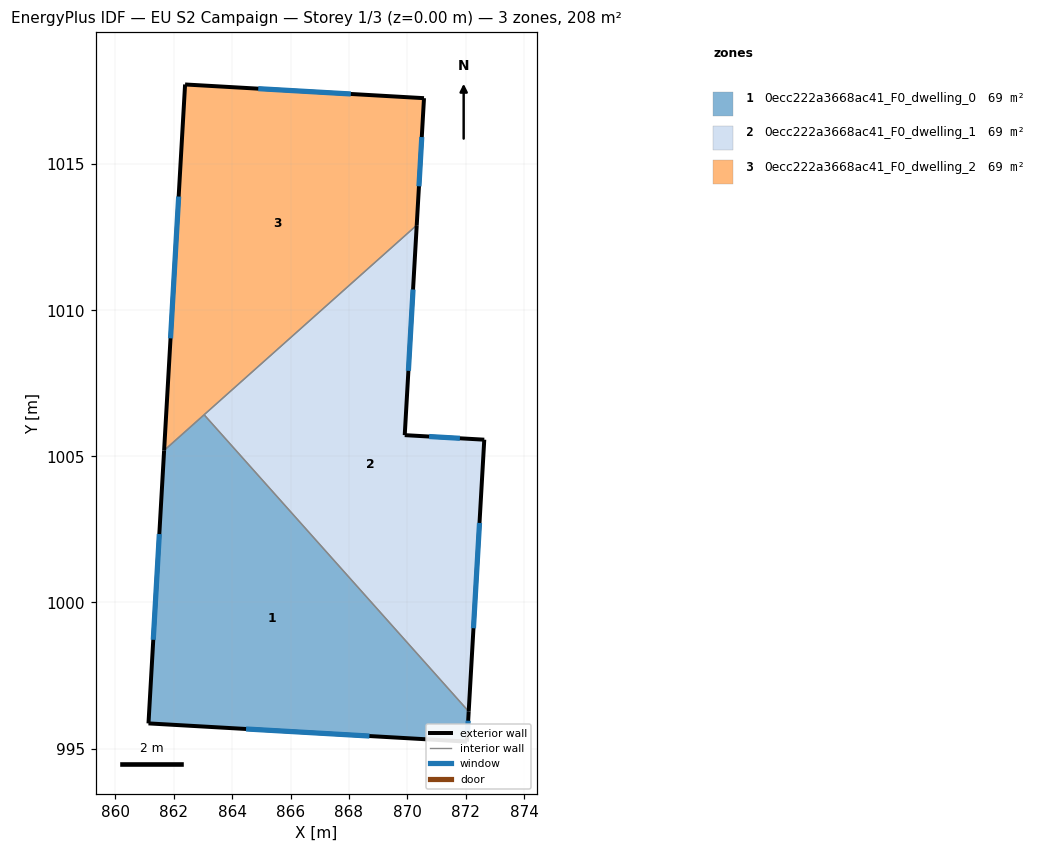
=== STOREY PLAN SPEC (per zone: floor XY polygon, exterior-wall plan segments, windows/doors) ===
zone 1: 0ecc222a3668ac41_F0_dwelling_0  (69.2 m²)
  floor: (863.04, 1006.42) (872.10, 996.27) (872.04, 995.24) (861.14, 995.86) (861.67, 1005.20)
  exterior wall: (861.67, 1005.20) – (861.14, 995.86)  [9.4 m]
    window: (861.51, 1002.34) – (861.30, 998.72)  [4.2 m²]
  exterior wall: (872.04, 995.24) – (872.10, 996.27)  [1.0 m]
    window: (872.06, 995.55) – (872.08, 995.95)  [0.5 m²]
  exterior wall: (861.14, 995.86) – (872.04, 995.24)  [10.9 m]
    window: (864.48, 995.67) – (868.70, 995.43)  [4.9 m²]
  interior walls: 2
zone 2: 0ecc222a3668ac41_F0_dwelling_1  (69.2 m²)
  floor: (870.32, 1012.91) (869.91, 1005.73) (872.63, 1005.57) (872.10, 996.27) (863.04, 1006.42)
  exterior wall: (872.10, 996.27) – (872.63, 1005.57)  [9.3 m]
    window: (872.26, 999.12) – (872.47, 1002.72)  [4.2 m²]
  exterior wall: (869.91, 1005.73) – (870.32, 1012.91)  [7.2 m]
    window: (870.03, 1007.93) – (870.19, 1010.71)  [3.2 m²]
  exterior wall: (872.63, 1005.57) – (869.91, 1005.73)  [2.7 m]
    window: (871.80, 1005.62) – (870.74, 1005.68)  [1.2 m²]
  interior walls: 2
zone 3: 0ecc222a3668ac41_F0_dwelling_2  (69.2 m²)
  floor: (870.57, 1017.26) (870.32, 1012.91) (861.67, 1005.20) (862.39, 1017.73)
  exterior wall: (862.39, 1017.73) – (861.67, 1005.20)  [12.5 m]
    window: (862.17, 1013.89) – (861.89, 1009.04)  [5.6 m²]
  exterior wall: (870.57, 1017.26) – (862.39, 1017.73)  [8.2 m]
    window: (868.06, 1017.40) – (864.90, 1017.59)  [3.7 m²]
  exterior wall: (870.32, 1012.91) – (870.57, 1017.26)  [4.4 m]
    window: (870.40, 1014.24) – (870.49, 1015.93)  [2.0 m²]
  interior walls: 2

=== DERIVED (storey summary) ===
Building: EU S2 Campaign
Storey: 1 of 3  (floor level z = 0.00 m)
Storey gross floor area: 207.7 m²
Zones on this storey: 3
  - 0ecc222a3668ac41_F0_dwelling_0: floor 69.2 m²; exterior wall 21.3 m (63.9 m²); 3 window(s) 9.6 m²; WWR 15.0%
  - 0ecc222a3668ac41_F0_dwelling_1: floor 69.2 m²; exterior wall 19.2 m (57.7 m²); 3 window(s) 8.7 m²; WWR 15.0%
  - 0ecc222a3668ac41_F0_dwelling_2: floor 69.2 m²; exterior wall 25.1 m (75.3 m²); 3 window(s) 11.3 m²; WWR 15.0%
Zone adjacency (shared interzone walls):
  - 0ecc222a3668ac41_F0_dwelling_0 ↔ 0ecc222a3668ac41_F0_dwelling_1
  - 0ecc222a3668ac41_F0_dwelling_0 ↔ 0ecc222a3668ac41_F0_dwelling_2
  - 0ecc222a3668ac41_F0_dwelling_1 ↔ 0ecc222a3668ac41_F0_dwelling_2